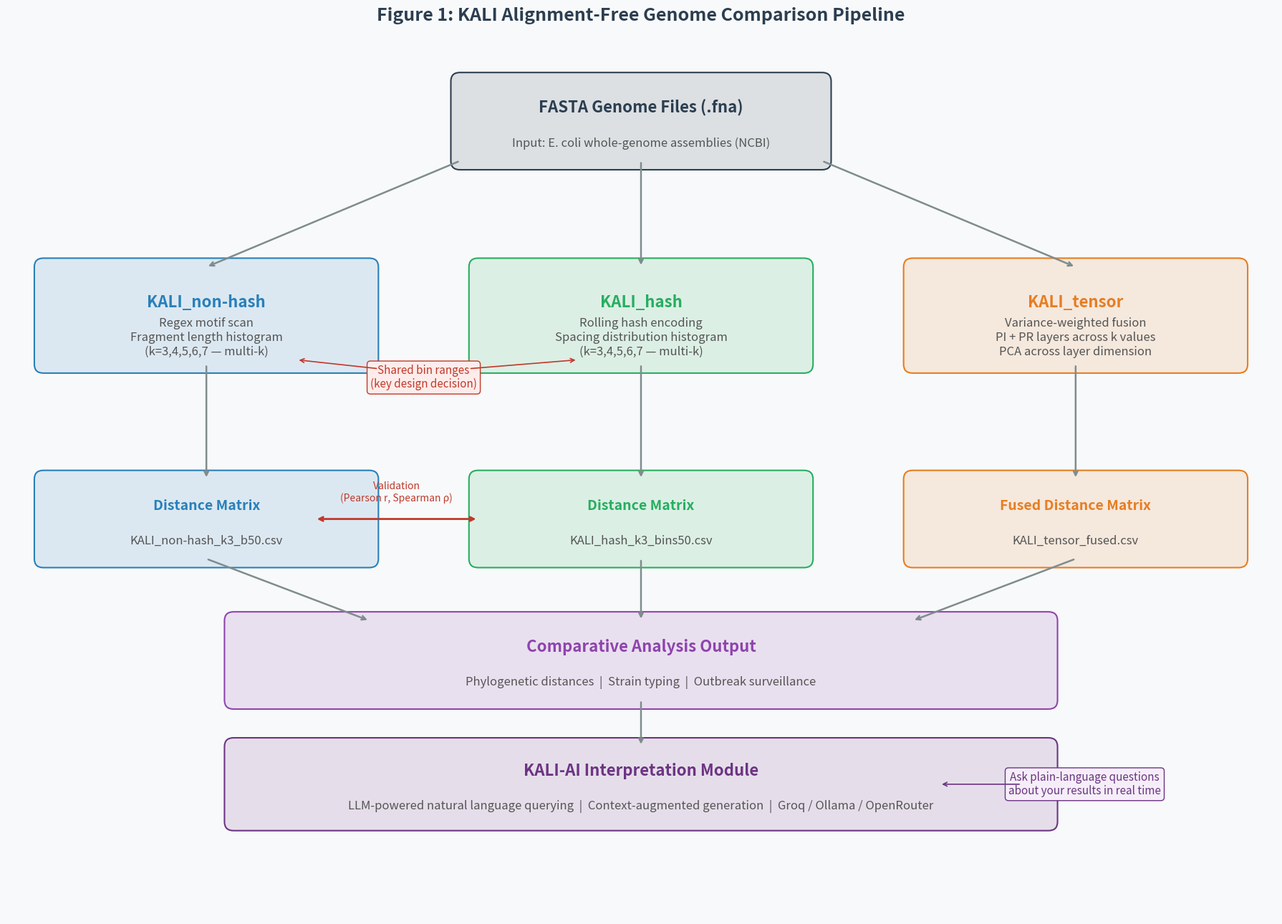
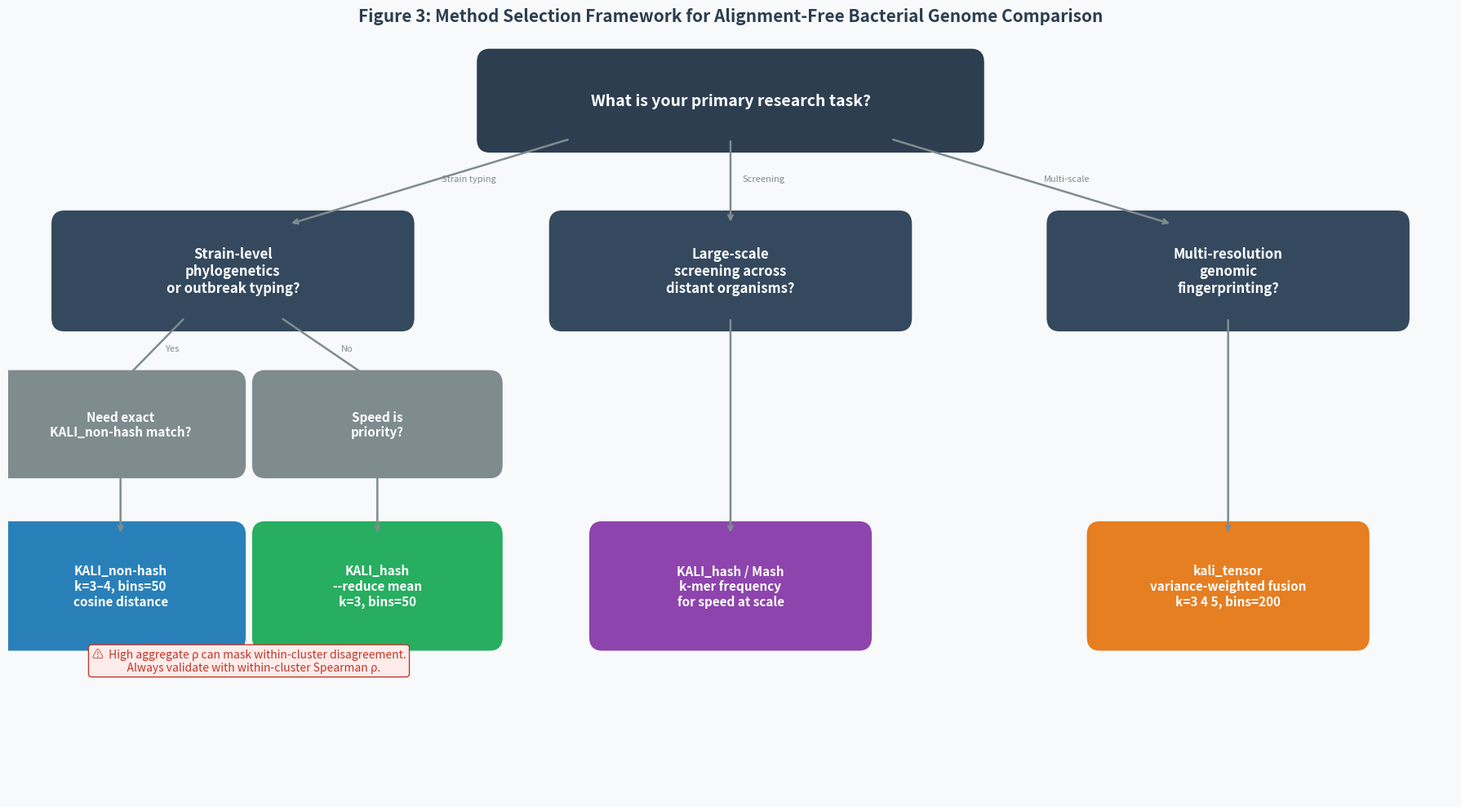

These charts were generated, in order, by the following Python code:
#!/usr/bin/env python3
"""
generate_diagrams.py
====================
Generates dissertation diagrams for:
"Scalable Alignment-Free Bacterial Genome Comparison"

USAGE
-----
    python generate_diagrams.py


"""

import os
import numpy as np
import matplotlib
matplotlib.use("Agg")
import matplotlib.pyplot as plt
from matplotlib.patches import FancyBboxPatch, Ellipse

os.makedirs("diagrams", exist_ok=True)


# ─────────────────────────────────────────────────────────────────────────────
# FIGURE 1: Pipeline Overview
# ─────────────────────────────────────────────────────────────────────────────

def draw_fig1():
    fig, ax = plt.subplots(figsize=(18, 13))
    ax.set_xlim(0, 14)
    ax.set_ylim(0, 10)
    ax.axis("off")
    fig.patch.set_facecolor("#f8f9fa")

    colors = {
        "input":   "#2c3e50",
        "KALI_non-hash":  "#2980b9",
        "KALI_hash": "#27ae60",
        "fusion":  "#e67e22",
        "output":  "#8e44ad",
    }

    def draw_box(ax, x, y, w, h, label, sublabel="", color="#2c3e50", fontsize=10):
        box = FancyBboxPatch(
            (x - w / 2, y - h / 2), w, h,
            boxstyle="round,pad=0.1", linewidth=1.5,
            edgecolor=color, facecolor=color + "22"
        )
        ax.add_patch(box)
        ax.text(x, y + (0.15 if sublabel else 0), label,
                ha="center", va="center", fontsize=fontsize,
                fontweight="bold", color=color)
        if sublabel:
            ax.text(x, y - 0.25, sublabel, ha="center", va="center",
                    fontsize=12, color="#555555")

    def arrow(ax, x1, y1, x2, y2):
        ax.annotate("", xy=(x2, y2), xytext=(x1, y1),
                    arrowprops=dict(arrowstyle="->", color="#7f8c8d", lw=1.8))

    # Input box
    draw_box(ax, 7, 9.0, 4, 0.9,
             "FASTA Genome Files (.fna)",
             "Input: E. coli whole-genome assemblies (NCBI)",
             colors["input"], 16)

    # Three method boxes
    draw_box(ax, 2.2, 6.8, 3.6, 1.1, "KALI_non-hash",
             "Regex motif scan\nFragment length histogram\n(k=3,4,5,6,7 — multi-k)", colors["KALI_non-hash"], 16)
    draw_box(ax, 7,   6.8, 3.6, 1.1, "KALI_hash",
             "Rolling hash encoding\nSpacing distribution histogram\n(k=3,4,5,6,7 — multi-k)", colors["KALI_hash"], 16)
    draw_box(ax, 11.8, 6.8, 3.6, 1.1, "KALI_tensor",
             "Variance-weighted fusion\nPI + PR layers across k values\nPCA across layer dimension", colors["fusion"], 16)

    # Arrows from input to methods
    arrow(ax, 5.0,  8.55, 2.2,  7.35)
    arrow(ax, 7.0,  8.55, 7.0,  7.35)
    arrow(ax, 9.0,  8.55, 11.8, 7.35)

    # Shared bins callout
    ax.text(4.6, 6.1,
            "Shared bin ranges\n(key design decision)",
            ha="center", va="center", fontsize=11, color="#c0392b", style="italic",
            bbox=dict(boxstyle="round,pad=0.3", facecolor="#fdecea",
                      edgecolor="#c0392b", lw=1))
    ax.annotate("", xy=(3.2, 6.3),  xytext=(4.1, 6.2),
                arrowprops=dict(arrowstyle="->", color="#c0392b", lw=1.2))
    ax.annotate("", xy=(6.3, 6.3),  xytext=(5.1, 6.2),
                arrowprops=dict(arrowstyle="->", color="#c0392b", lw=1.2))

    # Distance matrix boxes
    draw_box(ax, 2.2,  4.5, 3.6, 0.9, "Distance Matrix",
             "KALI_non-hash_k3_b50.csv",        colors["KALI_non-hash"],  14)
    draw_box(ax, 7.0,  4.5, 3.6, 0.9, "Distance Matrix",
             "KALI_hash_k3_bins50.csv",    colors["KALI_hash"], 14)
    draw_box(ax, 11.8, 4.5, 3.6, 0.9, "Fused Distance Matrix",
             "KALI_tensor_fused.csv",       colors["fusion"],  14)

    arrow(ax, 2.2,  6.25, 2.2,  4.95)
    arrow(ax, 7.0,  6.25, 7.0,  4.95)
    arrow(ax, 11.8, 6.25, 11.8, 4.95)

    # Validation double-arrow
    ax.annotate("", xy=(5.2, 4.5), xytext=(3.4, 4.5),
                arrowprops=dict(arrowstyle="<->", color="#c0392b", lw=2))
    ax.text(4.3, 4.8, "Validation\n(Pearson r, Spearman ρ)",
            ha="center", va="center", fontsize=10, color="#c0392b", style="italic")

    # Output box
    draw_box(ax, 7, 2.9, 9, 0.9,
             "Comparative Analysis Output",
             "Phylogenetic distances  |  Strain typing  |  Outbreak surveillance",
             colors["output"], 16)
    arrow(ax, 2.2,  4.05, 4.0,  3.35)
    arrow(ax, 7.0,  4.05, 7.0,  3.35)
    arrow(ax, 11.8, 4.05, 10.0, 3.35)

    # AI Interpreter box
    ai_color = "#6c3483"
    draw_box(ax, 7, 1.5, 9, 0.85,
             "KALI-AI Interpretation Module",
             "LLM-powered natural language querying  |  Context-augmented generation  |  Groq / Ollama / OpenRouter",
             ai_color, 16)
    arrow(ax, 7.0, 2.45, 7.0, 1.93)

    # AI callout annotation
    ax.text(11.9, 1.5,
            "Ask plain-language questions\nabout your results in real time",
            ha="center", va="center", fontsize=11, color=ai_color, style="italic",
            bbox=dict(boxstyle="round,pad=0.3", facecolor="#f5eef8",
                      edgecolor=ai_color, lw=1))
    ax.annotate("", xy=(10.3, 1.5), xytext=(11.2, 1.5),
                arrowprops=dict(arrowstyle="->", color=ai_color, lw=1.2))

    ax.set_title("Figure 1: KALI Alignment-Free Genome Comparison Pipeline",
                 fontsize=18, fontweight="bold", pad=12, color="#2c3e50")
    plt.tight_layout()
    plt.savefig("diagrams/fig1_pipeline.png", dpi=150,
                bbox_inches="tight", facecolor="#f8f9fa")
    plt.close()
    print("✓  Figure 1 saved → diagrams/fig1_pipeline.png")


# ─────────────────────────────────────────────────────────────────────────────
# FIGURE 6: Method Selection Decision Tree
# ─────────────────────────────────────────────────────────────────────────────

def draw_fig6():
    fig, ax = plt.subplots(figsize=(18, 10))
    ax.set_xlim(0, 18)
    ax.set_ylim(0, 9)
    ax.axis("off")
    fig.patch.set_facecolor("#f8f9fa")

    def dbox(ax, x, y, w, h, text, color, fontsize=9, text_color="white"):
        box = FancyBboxPatch(
            (x - w / 2, y - h / 2), w, h,
            boxstyle="round,pad=0.15", linewidth=1.5,
            edgecolor=color, facecolor=color
        )
        ax.add_patch(box)
        ax.text(x, y, text, ha="center", va="center",
                fontsize=fontsize, fontweight="bold",
                color=text_color, multialignment="center")

    def qarrow(ax, x1, y1, x2, y2, label="", lc="#7f8c8d"):
        ax.annotate("", xy=(x2, y2), xytext=(x1, y1),
                    arrowprops=dict(arrowstyle="->", color=lc, lw=1.8))
        if label:
            mx, my = (x1 + x2) / 2, (y1 + y2) / 2
            ax.text(mx + 0.15, my, label, fontsize=8, color=lc, style="italic")

    # Root question
    dbox(ax, 9.0, 8.2, 6, 0.9,
         "What is your primary research task?", "#2c3e50", 14)

    # Branch questions — evenly spread across wider canvas
    dbox(ax, 2.8, 6.2, 4.2, 1.1,
         "Strain-level\nphylogenetics\nor outbreak typing?", "#34495e", 12)
    dbox(ax, 9.0, 6.2, 4.2, 1.1,
         "Large-scale\nscreening across\ndistant organisms?", "#34495e", 12)
    dbox(ax, 15.2, 6.2, 4.2, 1.1,
         "Multi-resolution\ngenomic\nfingerprinting?", "#34495e", 12)

    qarrow(ax, 7.0,  7.75, 3.5,  6.75, "Strain typing")
    qarrow(ax, 9.0,  7.75, 9.0,  6.75, "Screening")
    qarrow(ax, 11.0, 7.75, 14.5, 6.75, "Multi-scale")

    # Sub-branches for strain typing
    dbox(ax, 1.4, 4.4, 2.8, 0.95, "Need exact\nKALI_non-hash match?",  "#7f8c8d", 11, "white")
    dbox(ax, 4.6, 4.4, 2.8, 0.95, "Speed is\npriority?",        "#7f8c8d", 11, "white")

    qarrow(ax, 2.2, 5.65, 1.4, 4.88, "Yes")
    qarrow(ax, 3.4, 5.65, 4.6, 4.88, "No")

    # Recommendation boxes — well spaced, no overlap
    dbox(ax, 1.4,  2.5, 2.8, 1.2,
         "KALI_non-hash\nk=3–4, bins=50\ncosine distance",      "#2980b9", 11)
    dbox(ax, 4.6,  2.5, 2.8, 1.2,
         "KALI_hash\n--reduce mean\nk=3, bins=50",              "#27ae60", 11)
    dbox(ax, 9.0,  2.5, 3.2, 1.2,
         "KALI_hash / Mash\nk-mer frequency\nfor speed at scale",       "#8e44ad", 11)
    dbox(ax, 15.2, 2.5, 3.2, 1.2,
         "kali_tensor\nvariance-weighted fusion\nk=3 4 5, bins=200",  "#e67e22", 11)

    qarrow(ax, 1.4,  3.93, 1.4,  3.1)
    qarrow(ax, 4.6,  3.93, 4.6,  3.1)
    qarrow(ax, 9.0,  5.65, 9.0,  3.1)
    qarrow(ax, 15.2, 5.65, 15.2, 3.1)

    # Warning banner
    ax.text(
        3.0, 1.5,
        "⚠  High aggregate ρ can mask within-cluster disagreement.\n"
        "    Always validate with within-cluster Spearman ρ.",
        ha="center", fontsize=10, color="#c0392b", style="italic",
        bbox=dict(boxstyle="round", facecolor="#fdecea", edgecolor="#c0392b")
    )

    ax.set_title(
        "Figure 3: Method Selection Framework for "
        "Alignment-Free Bacterial Genome Comparison",
        fontsize=15, fontweight="bold", color="#2c3e50", pad=10)

    plt.tight_layout()
    plt.savefig("diagrams/fig6_decision.png", dpi=150,
                bbox_inches="tight", facecolor="#f8f9fa")
    plt.close()
    print("✓  Figure 6 saved → diagrams/fig6_decision.png")


# ─────────────────────────────────────────────────────────────────────────────
# MAIN
# ─────────────────────────────────────────────────────────────────────────────

if __name__ == "__main__":
    print("Generating dissertation diagrams...\n")
    draw_fig1()
    draw_fig6()
    print("\nAll done — diagrams saved to diagrams/")
